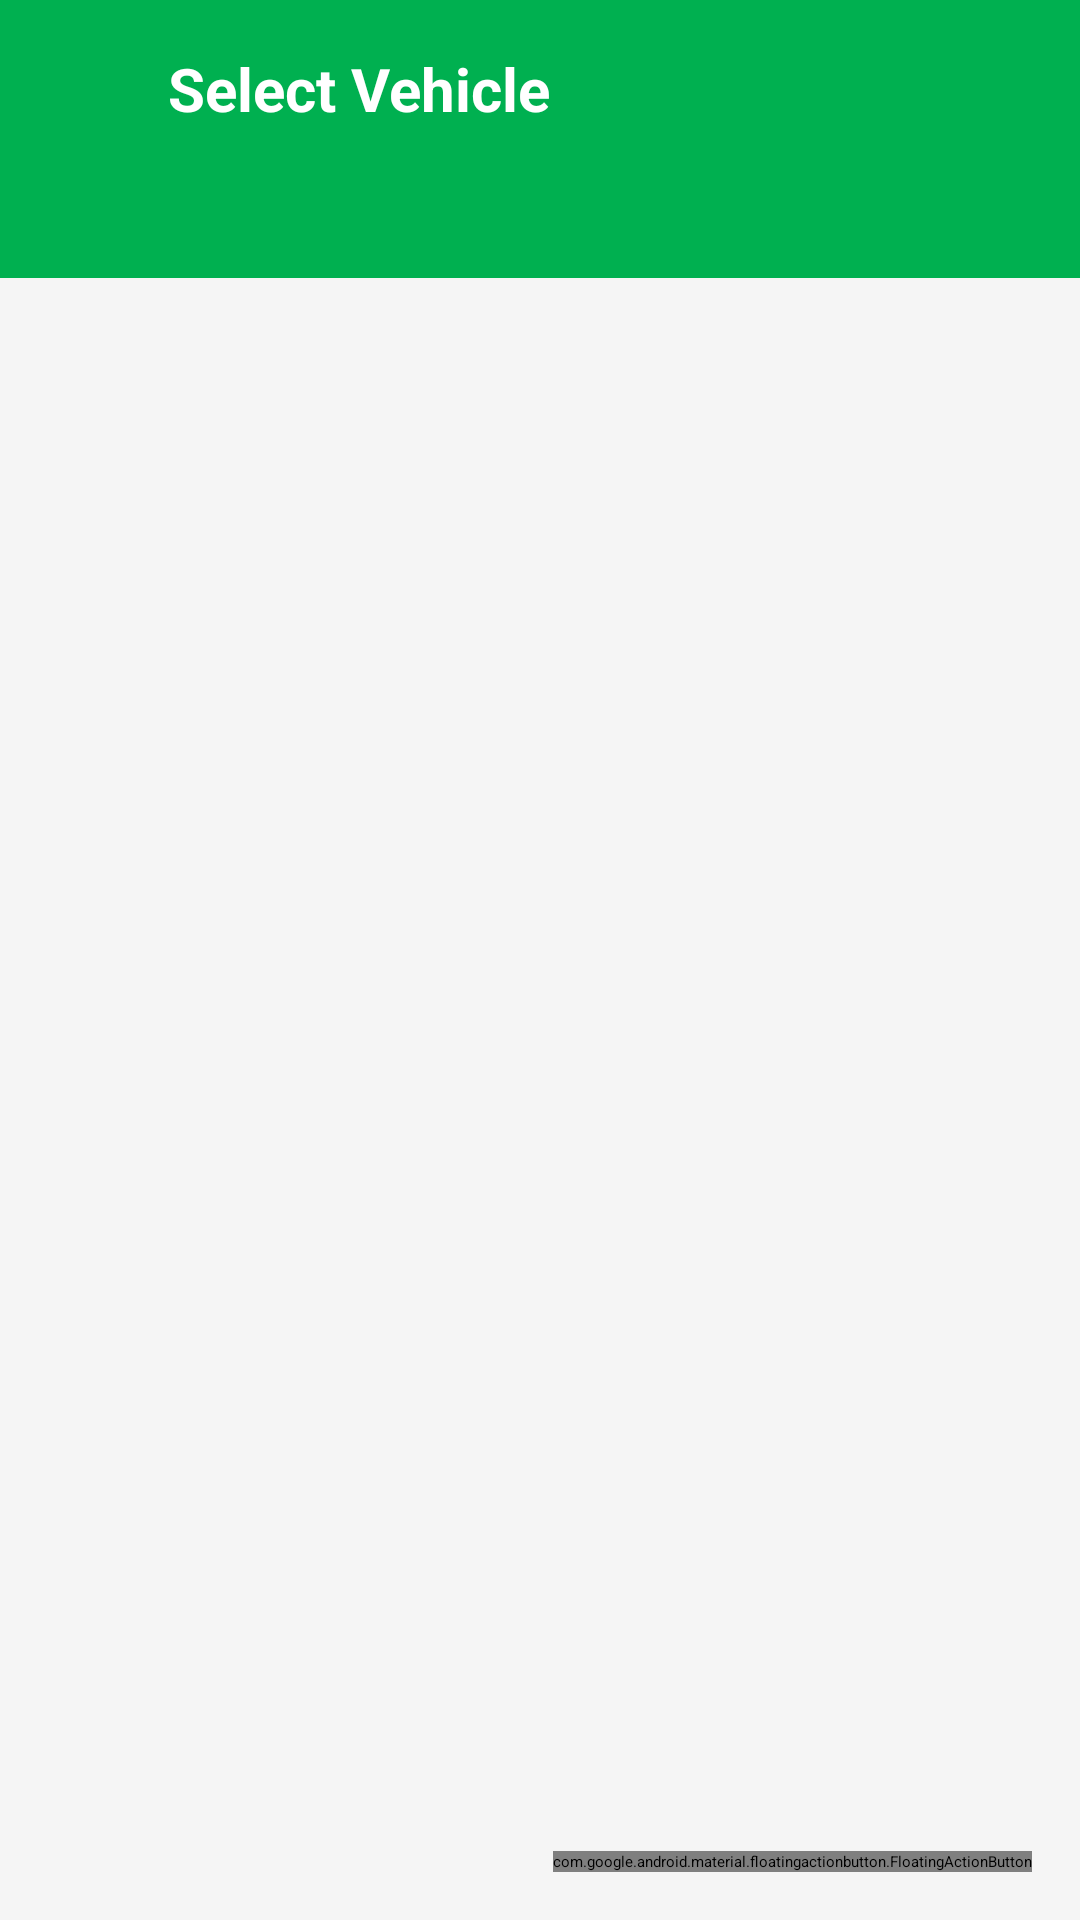

Produce the Android XML layout that renders to this screen, including the resource entries it uses.
<!-- AndroidManifest.xml: application theme Theme.VisionPark -->
<!-- res/layout/activity_vehicle_list.xml -->
<?xml version="1.0" encoding="utf-8"?>

<RelativeLayout xmlns:android="http://schemas.android.com/apk/res/android"
    xmlns:app="http://schemas.android.com/apk/res-auto"
    xmlns:tools="http://schemas.android.com/tools"
    android:layout_width="match_parent"
    android:layout_height="match_parent"
    android:background="@color/background_light"
    tools:context=".activities.VehicleListActivity">

    
    <LinearLayout
        android:id="@+id/headerSection"
        android:layout_width="match_parent"
        android:layout_height="wrap_content"
        android:background="@color/primary"
        android:orientation="vertical"
        android:padding="16dp">

        
        <LinearLayout
            android:layout_width="match_parent"
            android:layout_height="wrap_content"
            android:gravity="center_vertical"
            android:orientation="horizontal">

            <ImageView
                android:id="@+id/ivBack"
                android:layout_width="24dp"
                android:layout_height="24dp"
                android:src="@drawable/ic_arrow_back"
                android:tint="@color/white"
                android:contentDescription="Back" />

            <TextView
                android:id="@+id/tvTitle"
                android:layout_width="0dp"
                android:layout_height="wrap_content"
                android:layout_marginStart="16dp"
                android:layout_weight="1"
                android:text="Select Vehicle"
                android:textColor="@color/white"
                android:textSize="20sp"
                android:textStyle="bold" />

        </LinearLayout>

        
        <TextView
            android:id="@+id/tvParkingLotName"
            android:layout_width="match_parent"
            android:layout_height="wrap_content"
            android:layout_marginTop="12dp"
            android:textColor="@color/white"
            android:textSize="16sp"
            android:alpha="0.9"
            tools:text="Parking at: Central Mall Parking" />

    </LinearLayout>

    
    <RelativeLayout
        android:layout_width="match_parent"
        android:layout_height="match_parent"
        android:layout_below="@id/headerSection">

        
        <ProgressBar
            android:id="@+id/progressBar"
            android:layout_width="wrap_content"
            android:layout_height="wrap_content"
            android:layout_centerInParent="true"
            android:visibility="gone" />

        
        <androidx.recyclerview.widget.RecyclerView
            android:id="@+id/rvVehicles"
            android:layout_width="match_parent"
            android:layout_height="match_parent"
            android:padding="16dp"
            android:clipToPadding="false"
            tools:listitem="@layout/item_vehicle" />

        
        <LinearLayout
            android:id="@+id/llEmptyState"
            android:layout_width="wrap_content"
            android:layout_height="wrap_content"
            android:layout_centerInParent="true"
            android:gravity="center"
            android:orientation="vertical"
            android:visibility="gone">

            <ImageView
                android:layout_width="80dp"
                android:layout_height="80dp"
                android:src="@drawable/ic_directions_car"
                android:tint="@color/text_hint"
                android:alpha="0.5" />

            <TextView
                android:layout_width="wrap_content"
                android:layout_height="wrap_content"
                android:layout_marginTop="16dp"
                android:text="No vehicles registered"
                android:textColor="@color/text_secondary"
                android:textSize="18sp"
                android:textStyle="bold" />

            <TextView
                android:layout_width="wrap_content"
                android:layout_height="wrap_content"
                android:layout_marginTop="8dp"
                android:text="Add a vehicle to start parking"
                android:textColor="@color/text_hint"
                android:textSize="14sp" />

        </LinearLayout>

        
        <com.google.android.material.floatingactionbutton.FloatingActionButton
            android:id="@+id/fabAddVehicle"
            android:layout_width="wrap_content"
            android:layout_height="wrap_content"
            android:layout_alignParentEnd="true"
            android:layout_alignParentBottom="true"
            android:layout_margin="16dp"
            android:src="@drawable/ic_add"
            android:contentDescription="Add Vehicle"
            app:backgroundTint="@color/primary"
            app:tint="@color/white" />

    </RelativeLayout>

</RelativeLayout>
<!-- res/layout/item_vehicle.xml (included above) -->
<?xml version="1.0" encoding="utf-8"?>

<androidx.cardview.widget.CardView xmlns:android="http://schemas.android.com/apk/res/android"
    xmlns:app="http://schemas.android.com/apk/res-auto"
    xmlns:tools="http://schemas.android.com/tools"
    android:layout_width="match_parent"
    android:layout_height="wrap_content"
    android:layout_marginBottom="12dp"
    android:foreground="?android:attr/selectableItemBackground"
    app:cardCornerRadius="12dp"
    app:cardElevation="4dp">

    <LinearLayout
        android:layout_width="match_parent"
        android:layout_height="wrap_content"
        android:orientation="horizontal"
        android:padding="16dp"
        android:gravity="center_vertical">

        
        <ImageView
            android:id="@+id/ivVehicleIcon"
            android:layout_width="48dp"
            android:layout_height="48dp"
            android:src="@drawable/ic_directions_car"
            android:tint="@color/primary"
            android:background="@drawable/circle_background_light"
            android:padding="12dp" />

        
        <LinearLayout
            android:layout_width="0dp"
            android:layout_height="wrap_content"
            android:layout_weight="1"
            android:layout_marginStart="16dp"
            android:orientation="vertical">

            
            <TextView
                android:id="@+id/tvVehicleName"
                android:layout_width="match_parent"
                android:layout_height="wrap_content"
                android:textColor="@color/text_primary"
                android:textSize="18sp"
                android:textStyle="bold"
                tools:text="My Car" />

            
            <TextView
                android:id="@+id/tvRegistrationNumber"
                android:layout_width="match_parent"
                android:layout_height="wrap_content"
                android:layout_marginTop="4dp"
                android:textColor="@color/primary"
                android:textSize="16sp"
                android:textStyle="bold"
                tools:text="DL 01 AB 1234" />

            
            <TextView
                android:id="@+id/tvVehicleDetails"
                android:layout_width="match_parent"
                android:layout_height="wrap_content"
                android:layout_marginTop="2dp"
                android:textColor="@color/text_secondary"
                android:textSize="14sp"
                tools:text="Toyota Camry (2020)" />

        </LinearLayout>

        
        <ImageView
            android:layout_width="24dp"
            android:layout_height="24dp"
            android:src="@drawable/ic_arrow_forward"
            android:tint="@color/text_hint" />

    </LinearLayout>

</androidx.cardview.widget.CardView>
<!-- resources referenced by this layout -->
<resources>
  <color name="background_light">#F5F5F5</color>
  <color name="primary">#00B050</color>
  <color name="text_hint">#BDBDBD</color>
  <color name="text_primary">#212121</color>
  <color name="text_secondary">#757575</color>
  <color name="white">#FFFFFFFF</color>
  <!-- drawable circle_background_light (drawable) -->
  <?xml version="1.0" encoding="utf-8"?>
  
  <shape xmlns:android="http://schemas.android.com/apk/res/android"
      android:shape="oval">
      <solid android:color="@color/background_light" />
      <stroke
          android:width="1dp"
          android:color="@color/primary" />
  </shape>
  <!-- drawable ic_arrow_forward (drawable) -->
  <vector xmlns:android="http://schemas.android.com/apk/res/android"
      android:width="24dp"
      android:height="24dp"
      android:viewportWidth="24"
      android:viewportHeight="24"
      android:tint="?attr/colorOnSurface">
    <path
        android:fillColor="@android:color/white"
        android:pathData="M12,4l-1.41,1.41L16.17,11H4v2h12.17l-5.58,5.59L12,20l8,-8z"/>
  </vector>
  <!-- drawable ic_directions_car (drawable) -->
  <vector xmlns:android="http://schemas.android.com/apk/res/android"
      android:width="24dp"
      android:height="24dp"
      android:viewportWidth="24"
      android:viewportHeight="24"
      android:tint="?attr/colorOnSurface">
    <path
        android:fillColor="@android:color/white"
        android:pathData="M18.92,6.01C18.72,5.42 18.16,5 17.5,5h-11C5.84,5 5.28,5.42 5.08,6.01L3,12v8c0,0.55 0.45,1 1,1h1c0.55,0 1,-0.45 1,-1v-1h12v1c0,0.55 0.45,1 1,1h1c0.55,0 1,-0.45 1,-1v-8L18.92,6.01zM6.5,16C5.67,16 5,15.33 5,14.5S5.67,13 6.5,13S8,13.67 8,14.5S7.33,16 6.5,16zM17.5,16c-0.83,0 -1.5,-0.67 -1.5,-1.5s0.67,-1.5 1.5,-1.5s1.5,0.67 1.5,1.5S18.33,16 17.5,16zM5,11l1.5,-4.5h11L19,11H5z"/>
  </vector>
</resources>
